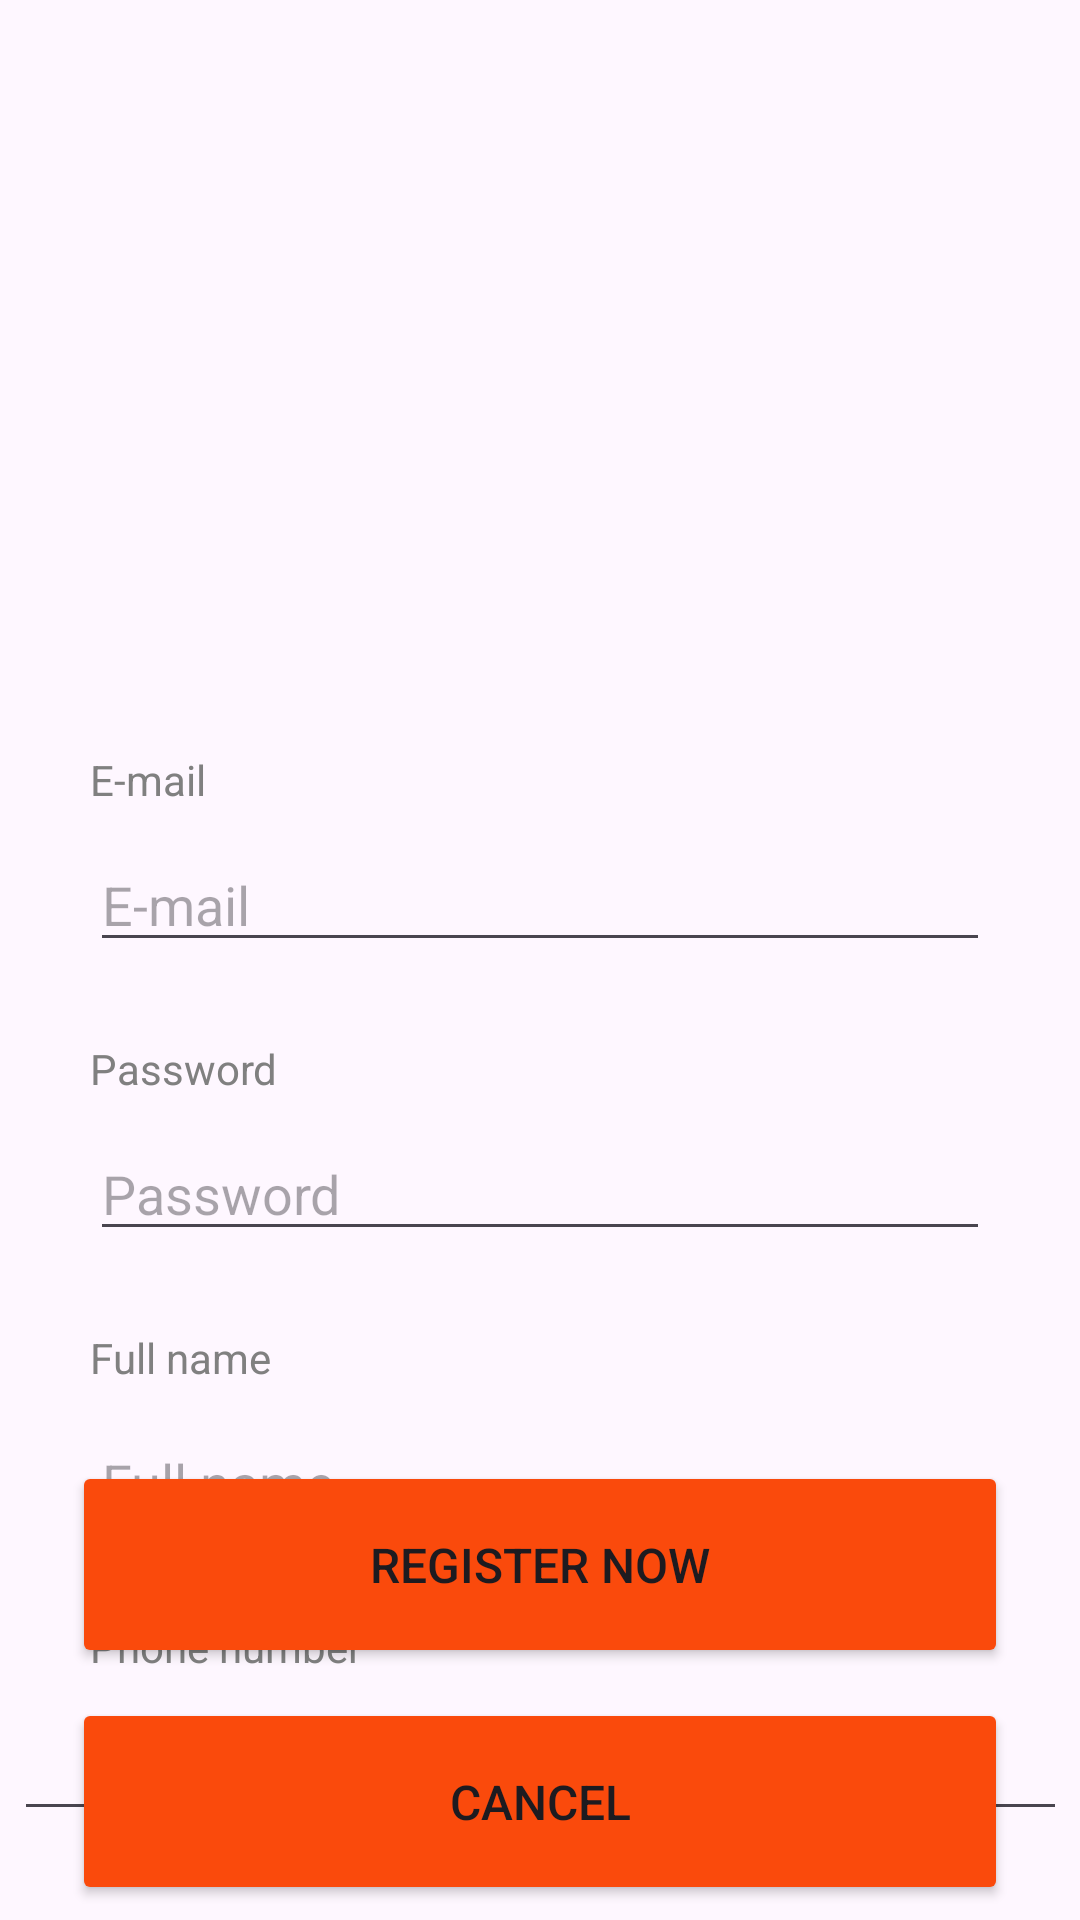

Android layout source for this screen:
<!-- AndroidManifest.xml: application theme Theme.YP_mobile -->
<!-- res/layout/signup_screen.xml -->
<?xml version="1.0" encoding="utf-8"?>
<androidx.constraintlayout.widget.ConstraintLayout xmlns:android="http://schemas.android.com/apk/res/android"
    xmlns:app="http://schemas.android.com/apk/res-auto"
    xmlns:tools="http://schemas.android.com/tools"
    android:layout_width="match_parent"
    android:layout_height="match_parent">

    <ImageView
        android:id="@+id/imageView4"
        android:layout_width="695dp"
        android:layout_height="364dp"
        android:layout_marginTop="-140dp"
        app:layout_constraintEnd_toEndOf="parent"
        app:layout_constraintStart_toStartOf="parent"
        app:layout_constraintTop_toTopOf="parent"
        app:srcCompat="@drawable/rect"
        tools:ignore="MissingConstraints" />

    <ImageView
        android:id="@+id/imageView5"
        android:layout_width="140dp"
        android:layout_height="114dp"
        android:layout_marginTop="190dp"
        app:layout_constraintEnd_toEndOf="parent"
        app:layout_constraintHorizontal_bias="0.497"
        app:layout_constraintStart_toStartOf="parent"
        app:layout_constraintTop_toTopOf="@+id/imageView4"
        app:srcCompat="@drawable/cooking" />

    <EditText
        android:id="@+id/editTextEmail"
        android:layout_width="match_parent"
        android:layout_height="wrap_content"
        android:layout_marginStart="30dp"
        android:layout_marginTop="55dp"
        android:layout_marginEnd="30dp"
        android:hint="E-mail"
        app:layout_constraintEnd_toEndOf="parent"
        app:layout_constraintStart_toStartOf="parent"
        app:layout_constraintTop_toBottomOf="@+id/imageView4" />

    <EditText
        android:id="@+id/editTextPassword"
        android:layout_width="match_parent"
        android:layout_height="wrap_content"
        android:layout_below="@id/editTextEmail"
        android:layout_marginStart="30dp"
        android:layout_marginTop="55dp"
        android:layout_marginEnd="30dp"
        android:hint="Password"
        android:inputType="textPassword"
        app:layout_constraintEnd_toEndOf="parent"
        app:layout_constraintStart_toStartOf="parent"
        app:layout_constraintTop_toBottomOf="@+id/editTextEmail" />


    <EditText
        android:id="@+id/editTextName"
        android:layout_width="match_parent"
        android:layout_height="wrap_content"
        android:layout_marginStart="30dp"
        android:layout_marginTop="55dp"
        android:layout_marginEnd="30dp"
        android:hint="Full name"
        app:layout_constraintEnd_toEndOf="parent"
        app:layout_constraintHorizontal_bias="0.0"
        app:layout_constraintStart_toStartOf="parent"
        app:layout_constraintTop_toBottomOf="@+id/editTextPassword" />

    <Button
        android:id="@+id/register_but"
        android:layout_width="312dp"
        android:layout_height="69dp"
        android:layout_marginBottom="10dp"
        android:backgroundTint="@color/orange"
        android:text="Register Now"
        android:textSize="16dp"
        app:layout_constraintBottom_toTopOf="@+id/cancel_button"
        app:layout_constraintEnd_toEndOf="parent"
        app:layout_constraintStart_toStartOf="parent" />

    <Button
        android:id="@+id/cancel_button"
        android:layout_width="312dp"
        android:layout_height="69dp"
        android:layout_marginBottom="5dp"
        android:text="Cancel"
        android:textSize="16dp"
        android:backgroundTint="@color/orange"
        app:layout_constraintBottom_toBottomOf="parent"
        app:layout_constraintEnd_toEndOf="parent"
        app:layout_constraintStart_toStartOf="parent" />

    <EditText
        android:id="@+id/editTextPhone"
        android:layout_width="351dp"
        android:layout_height="42dp"
        android:layout_marginStart="30dp"
        android:layout_marginTop="55dp"
        android:layout_marginEnd="30dp"
        android:ems="11"
        android:inputType="phone"
        app:layout_constraintEnd_toEndOf="parent"
        app:layout_constraintStart_toStartOf="parent"
        app:layout_constraintTop_toBottomOf="@+id/editTextName" />

    <TextView
        android:id="@+id/textView8"
        android:layout_width="wrap_content"
        android:layout_height="wrap_content"
        android:layout_marginStart="30dp"
        android:layout_marginBottom="10dp"
        android:text="E-mail"
        android:textColor="@color/gray_dark"
        app:layout_constraintBottom_toTopOf="@+id/editTextEmail"
        app:layout_constraintStart_toStartOf="parent" />

    <TextView
        android:id="@+id/textView9"
        android:layout_width="wrap_content"
        android:layout_height="wrap_content"
        android:layout_marginStart="30dp"
        android:layout_marginBottom="10dp"
        android:text="Password"
        android:textColor="@color/gray_dark"
        app:layout_constraintBottom_toTopOf="@+id/editTextPassword"
        app:layout_constraintStart_toStartOf="parent" />

    <TextView
        android:id="@+id/textView10"
        android:layout_width="wrap_content"
        android:layout_height="wrap_content"
        android:layout_marginStart="30dp"
        android:layout_marginBottom="10dp"
        android:text="Full name"
        android:textColor="@color/gray_dark"
        app:layout_constraintBottom_toTopOf="@+id/editTextName"
        app:layout_constraintStart_toStartOf="parent" />

    <TextView
        android:id="@+id/textView11"
        android:layout_width="wrap_content"
        android:layout_height="wrap_content"
        android:layout_marginStart="30dp"
        android:layout_marginBottom="10dp"
        android:text="Phone number"
        android:textColor="@color/gray_dark"
        app:layout_constraintBottom_toTopOf="@+id/editTextPhone"
        app:layout_constraintStart_toStartOf="parent" />
</androidx.constraintlayout.widget.ConstraintLayout>
<!-- resources referenced by this layout -->
<resources>
  <color name="gray_dark"> #808080</color>
  <color name="orange">#FA4A0C</color>
  <style name="Theme.YP_mobile" parent="Base.Theme.YP_mobile" />
  <style name="Base.Theme.YP_mobile" parent="Theme.Material3.DayNight.NoActionBar">
          
          
      </style>
</resources>
